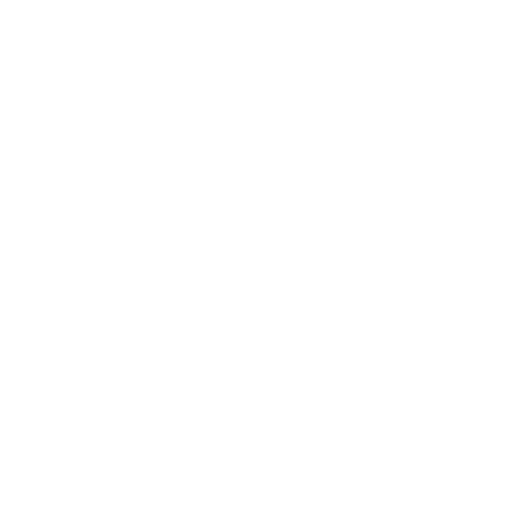
t = 0.00 s
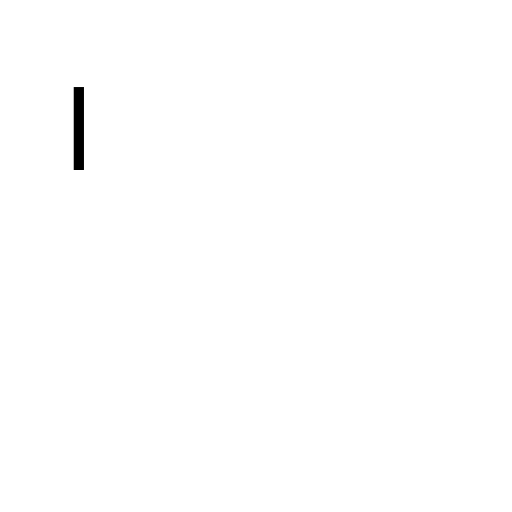
t = 0.24 s
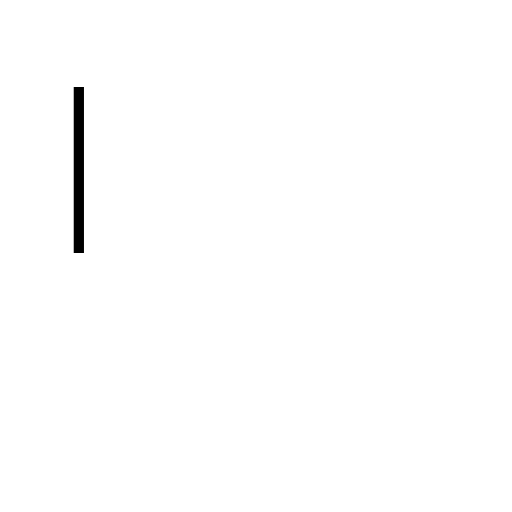
t = 0.49 s
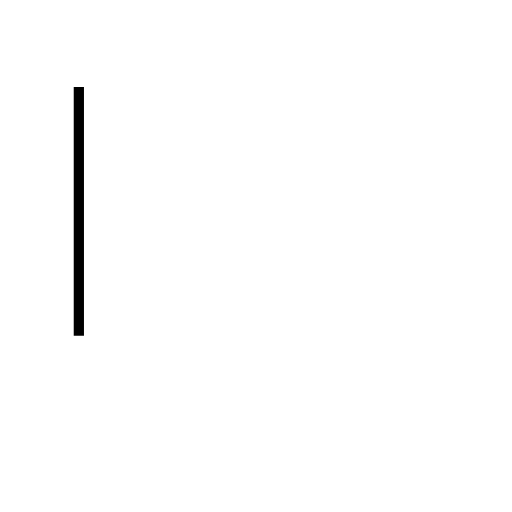
t = 0.73 s
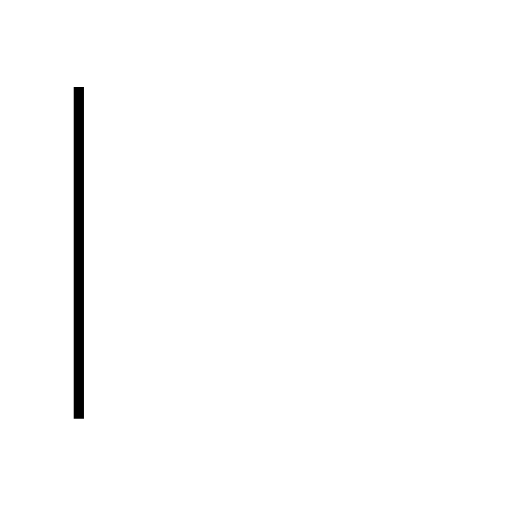
t = 0.97 s
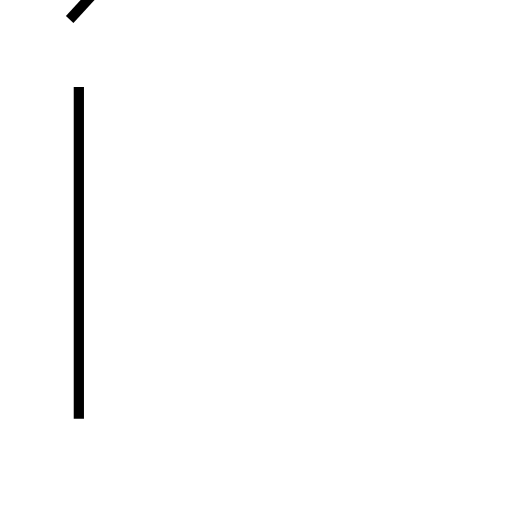
t = 1.23 s

The animated SVG that drew these frames (rendered in a browser with its animation timeline set to each time). Animation: 2 SMIL elements (animate=2); one cycle of 1.23 s.

<?xml version='1.0' encoding='utf-8'?>
<svg viewBox="0.0 -6.0 50.0 50.0" version="1.1" xmlns="http://www.w3.org/2000/svg"><rect x="-1000" y="-1000" width="2000" height="2000" stroke="white" fill="white" /><g style="fill:none;stroke:#000000;stroke-width:1"><path d="M 7.7 -35.5 L 7.7 -3.1 " transform="translate(0.0 38.0)" stroke-dasharray="32.4" stroke-dashoffset="32.4"><animate attributeName="stroke-dashoffset" from="32.4" to="0" dur="0.972s" begin="0s; anim_end.end" fill="freeze" id="anim0" /></path><path d="M 12.7 -48.5 L 6.8 -42.1" transform="translate(0.0 38.0)" stroke-dasharray="8.704596486914253" stroke-dashoffset="8.704596486914253"><animate attributeName="stroke-dashoffset" from="8.704596486914253" to="0" dur="0.2611378946074276s" begin="anim0.end" fill="freeze" id="anim_end" /></path></g></svg>
